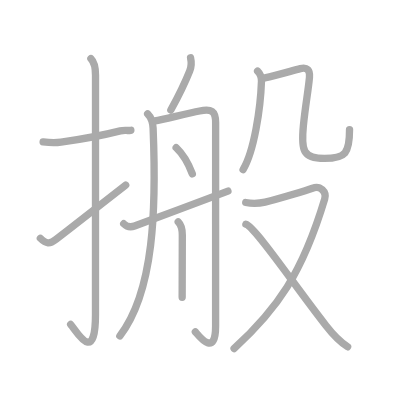
t = 0.00 s
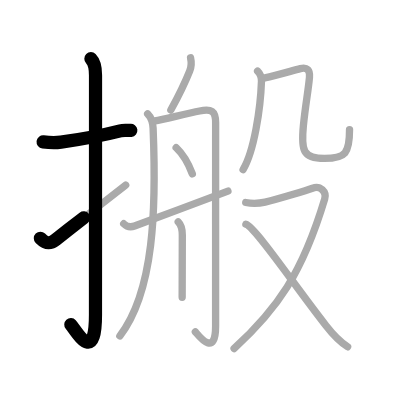
t = 2.50 s
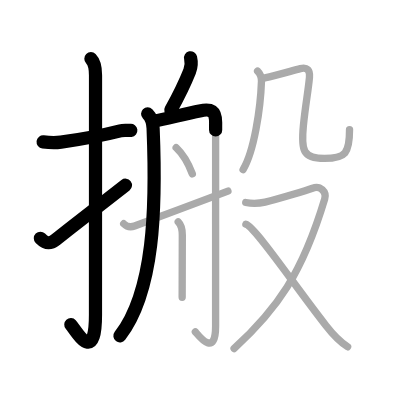
t = 5.25 s
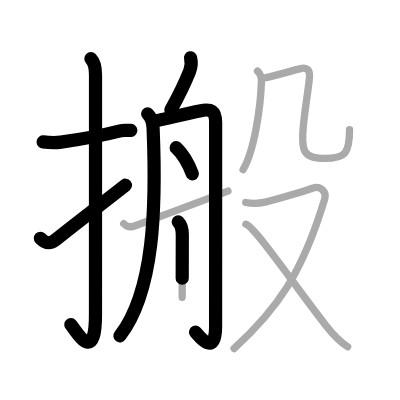
t = 7.75 s
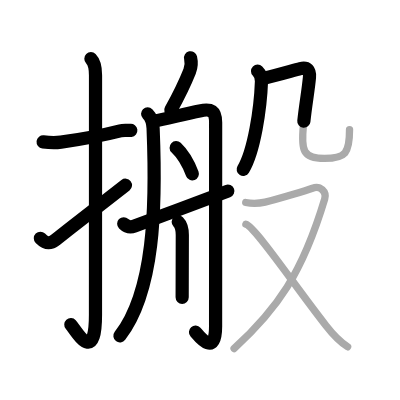
t = 10.50 s
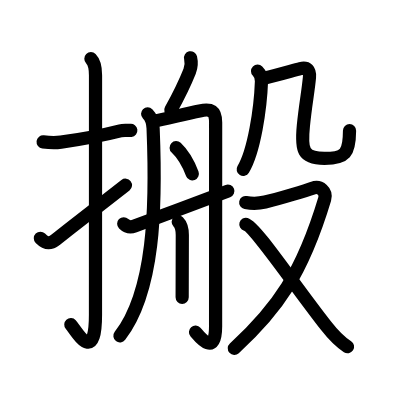
t = 13.00 s

The animated SVG that drew these frames (rendered in a browser with its animation timeline set to each time). Animation: 13 SMIL elements (animate=13); one cycle of 13.00 s.

<?xml version="1.0" standalone="no"?>
<!DOCTYPE svg PUBLIC "-//W3C//DTD SVG 1.1//EN"   "http://www.w3.org/Graphics/SVG/1.1/DTD/svg11.dtd">
<svg width="400px" height="400px"  version="1.1" xmlns="http://www.w3.org/2000/svg">
  <defs>
    <marker id="Triangle" viewBox="0 0 10 10" refX="0" refY="5" markerUnits="strokeWidth" markerWidth="3" style="stroke-opacity:0%;fill:#aaaaaa;" markerHeight="2" orient="auto">
      <path d="M 0 0 L 10 5 L 0 10 z" />
    </marker>
    
    <marker id="Arrow" viewBox="0 0 10 10" refX="5" refY="5" markerUnits="strokeWidth" markerWidth="1.8" style="stroke-opacity:0%;fill:#770000;" markerHeight="2" orient="auto">
      <path d="M 0 4 L 6 4 L 4 1 L 10 5 L 4 9 L 6 6 L 0 6 z" />
        <circle cx="5" cy="5" r="5" />
      </marker>
    
    <marker id="TriangleRed" viewBox="0 0 10 10" refX="0" refY="5" markerUnits="strokeWidth" markerWidth="3" style="stroke-opacity:0%;fill:#CC0000;" markerHeight="2" orient="auto">
      <path d="M 0 0 L 10 5 L 0 10 z" />
    </marker>
    
    <marker id="ArrowRed" viewBox="0 0 10 10" refX="5" refY="5" markerUnits="strokeWidth" markerWidth="1.8" style="stroke-opacity:0%;fill:#CC0000;" markerHeight="2" orient="auto">
      <path d="M 0 4 L 6 4 L 4 1 L 10 5 L 4 9 L 6 6 L 0 6 z" />
        <circle cx="5" cy="5" r="5" />
      </marker>
    
  </defs>
  
  <path style="fill:#ffffff; fill-opacity:100%; fill-rule:evenodd; stroke-width:0;" d="M 0 0 L 400px 0 L 400px 400px L 0 400px L 0 0" />

  <g transform="scale(3.6697247706422 3.6697247706422)">
<path style="fill:none; fill-opacity:0%; fill-rule:evenodd; stroke:#aaaaaa; stroke-opacity:100%; stroke-width: 1.5pt; stroke-linejoin:round; stroke-linecap:round;" d="M11.75 38.67c1.8 0.22 3.02 0.32 4.87 0.06c4.68-0.66 10.45-1.62 16.15-3.07c0.91-0.23 1.89-0.03 2.89-0.15"></path>
<path style="fill:none; fill-opacity:0%; fill-rule:evenodd; stroke:#aaaaaa; stroke-opacity:100%; stroke-width: 1.5pt; stroke-linejoin:round; stroke-linecap:round;" d="M24.77 16c0.93 0.93 1.26 2.25 1.26 4.52c0 15.23-0.01 53.71-0.01 65.15c0 14.25-5.32 4.28-6.77 2.75"></path>
<path style="fill:none; fill-opacity:0%; fill-rule:evenodd; stroke:#aaaaaa; stroke-opacity:100%; stroke-width: 1.5pt; stroke-linejoin:round; stroke-linecap:round;" d="M11 64.93c1.54 1.54 2.56 1.65 4.25 0.32c5.25-4.12 7.88-6.12 19-14.83"></path>
<path style="fill:none; fill-opacity:0%; fill-rule:evenodd; stroke:#aaaaaa; stroke-opacity:100%; stroke-width: 1.5pt; stroke-linejoin:round; stroke-linecap:round;" d="M51.93 15.75c0.29 1.25 0.36 2.12-0.25 3.65c-0.94 2.36-2.31 5.48-5.13 10.6"></path>
<path style="fill:none; fill-opacity:0%; fill-rule:evenodd; stroke:#aaaaaa; stroke-opacity:100%; stroke-width: 1.5pt; stroke-linejoin:round; stroke-linecap:round;" d="M40.23 31.01c1.06 1.06 1.43 2.46 1.49 3.92c0.9 21.95 0.28 44.45-9.06 56.62"></path>
<path style="fill:none; fill-opacity:0%; fill-rule:evenodd; stroke:#aaaaaa; stroke-opacity:100%; stroke-width: 1.5pt; stroke-linejoin:round; stroke-linecap:round;" d="M42.22 32.96c2.54-0.5 8.58-1.98 12.17-2.72c3.25-0.67 4.37-0.03 4.37 3.17c0 2.09-0.01 52.48-0.01 55.47c0 8.97-4.94 2.16-5.52 1.56"></path>
<path style="fill:none; fill-opacity:0%; fill-rule:evenodd; stroke:#aaaaaa; stroke-opacity:100%; stroke-width: 1.5pt; stroke-linejoin:round; stroke-linecap:round;" d="M48 40.24c1.75 1.64 3.37 4.39 4.41 7.14"></path>
<path style="fill:none; fill-opacity:0%; fill-rule:evenodd; stroke:#aaaaaa; stroke-opacity:100%; stroke-width: 1.5pt; stroke-linejoin:round; stroke-linecap:round;" d="M48.56 60.44c1 1 1.12 2.39 1.12 3.59c0 3.38-0.02 7.53-0.03 11.73c0 1.67-0.01 3.42-0.01 5.27"></path>
<path style="fill:none; fill-opacity:0%; fill-rule:evenodd; stroke:#aaaaaa; stroke-opacity:100%; stroke-width: 1.5pt; stroke-linejoin:round; stroke-linecap:round;" d="M33.71 60.97c0.85 0.84 1.99 0.99 2.96 0.63c5.33-1.98 22.37-8.34 25.44-9.53"></path>
<path style="fill:none; fill-opacity:0%; fill-rule:evenodd; stroke:#aaaaaa; stroke-opacity:100%; stroke-width: 1.5pt; stroke-linejoin:round; stroke-linecap:round;" d="M70.19 19.39c0.77 0.77 1.09 1.91 1.06 2.78c-0.26 7.46-2.01 19.08-5.01 24.04"></path>
<path style="fill:none; fill-opacity:0%; fill-rule:evenodd; stroke:#aaaaaa; stroke-opacity:100%; stroke-width: 1.5pt; stroke-linejoin:round; stroke-linecap:round;" d="M72.16 21.24c3.34-0.74 7.42-1.95 9.69-2.53c1.87-0.48 2.66 0.44 2.48 2.39c-0.35 3.84-1.09 7.4-1.66 13.17c-0.66 6.73-0.12 8.9 5.73 8.9c5.82 0 6.85-1.46 6.85-7.85"></path>
<path style="fill:none; fill-opacity:0%; fill-rule:evenodd; stroke:#aaaaaa; stroke-opacity:100%; stroke-width: 1.5pt; stroke-linejoin:round; stroke-linecap:round;" d="M66.96 55.18c1.67 0.32 3.31 0.34 5.28-0.12c4.02-0.94 11.56-3.28 12.92-3.78c2.1-0.78 3.91 0.97 3.32 2.95C82.33 74.66 75.5 84.25 63.79 94.98"></path>
<path style="fill:none; fill-opacity:0%; fill-rule:evenodd; stroke:#aaaaaa; stroke-opacity:100%; stroke-width: 1.5pt; stroke-linejoin:round; stroke-linecap:round;" d="M67 61.12c2.53 0.71 12.75 16 21.8 27.57c1.73 2.22 3.56 4.27 5.93 5.81"></path>

<path style="fill:none; fill-opacity:0%; fill-rule:evenodd; stroke:#000000; stroke-opacity:100%; stroke-width: 2.7pt; stroke-linejoin:round; stroke-linecap:round;" d="M11.75 38.67c1.8 0.22 3.02 0.32 4.87 0.06c4.68-0.66 10.45-1.62 16.15-3.07c0.91-0.23 1.89-0.03 2.89-0.15" pathLength="100" stroke-dashoffset="100" stroke-dasharray="100 105"><animate id="dashAnim1" attributeName="stroke-dashoffset" from="100" to="0" dur="1s" calcMode="linear" fill="freeze"/></path>
<path style="fill:none; fill-opacity:0%; fill-rule:evenodd; stroke:#000000; stroke-opacity:100%; stroke-width: 2.7pt; stroke-linejoin:round; stroke-linecap:round;" d="M24.77 16c0.93 0.93 1.26 2.25 1.26 4.52c0 15.23-0.01 53.71-0.01 65.15c0 14.25-5.32 4.28-6.77 2.75" pathLength="100" stroke-dashoffset="100" stroke-dasharray="100 105"><animate id="dashAnim2" attributeName="stroke-dashoffset" from="100" to="0" dur="1s" calcMode="linear" begin="dashAnim1.end" fill="freeze"/></path>
<path style="fill:none; fill-opacity:0%; fill-rule:evenodd; stroke:#000000; stroke-opacity:100%; stroke-width: 2.7pt; stroke-linejoin:round; stroke-linecap:round;" d="M11 64.93c1.54 1.54 2.56 1.65 4.25 0.32c5.25-4.12 7.88-6.12 19-14.83" pathLength="100" stroke-dashoffset="100" stroke-dasharray="100 105"><animate id="dashAnim3" attributeName="stroke-dashoffset" from="100" to="0" dur="1s" calcMode="linear" begin="dashAnim2.end" fill="freeze"/></path>
<path style="fill:none; fill-opacity:0%; fill-rule:evenodd; stroke:#000000; stroke-opacity:100%; stroke-width: 2.7pt; stroke-linejoin:round; stroke-linecap:round;" d="M51.93 15.75c0.29 1.25 0.36 2.12-0.25 3.65c-0.94 2.36-2.31 5.48-5.13 10.6" pathLength="100" stroke-dashoffset="100" stroke-dasharray="100 105"><animate id="dashAnim4" attributeName="stroke-dashoffset" from="100" to="0" dur="1s" calcMode="linear" begin="dashAnim3.end" fill="freeze"/></path>
<path style="fill:none; fill-opacity:0%; fill-rule:evenodd; stroke:#000000; stroke-opacity:100%; stroke-width: 2.7pt; stroke-linejoin:round; stroke-linecap:round;" d="M40.23 31.01c1.06 1.06 1.43 2.46 1.49 3.92c0.9 21.95 0.28 44.45-9.06 56.62" pathLength="100" stroke-dashoffset="100" stroke-dasharray="100 105"><animate id="dashAnim5" attributeName="stroke-dashoffset" from="100" to="0" dur="1s" calcMode="linear" begin="dashAnim4.end" fill="freeze"/></path>
<path style="fill:none; fill-opacity:0%; fill-rule:evenodd; stroke:#000000; stroke-opacity:100%; stroke-width: 2.7pt; stroke-linejoin:round; stroke-linecap:round;" d="M42.22 32.96c2.54-0.5 8.58-1.98 12.17-2.72c3.25-0.67 4.37-0.03 4.37 3.17c0 2.09-0.01 52.48-0.01 55.47c0 8.97-4.94 2.16-5.52 1.56" pathLength="100" stroke-dashoffset="100" stroke-dasharray="100 105"><animate id="dashAnim6" attributeName="stroke-dashoffset" from="100" to="0" dur="1s" calcMode="linear" begin="dashAnim5.end" fill="freeze"/></path>
<path style="fill:none; fill-opacity:0%; fill-rule:evenodd; stroke:#000000; stroke-opacity:100%; stroke-width: 2.7pt; stroke-linejoin:round; stroke-linecap:round;" d="M48 40.24c1.75 1.64 3.37 4.39 4.41 7.14" pathLength="100" stroke-dashoffset="100" stroke-dasharray="100 105"><animate id="dashAnim7" attributeName="stroke-dashoffset" from="100" to="0" dur="1s" calcMode="linear" begin="dashAnim6.end" fill="freeze"/></path>
<path style="fill:none; fill-opacity:0%; fill-rule:evenodd; stroke:#000000; stroke-opacity:100%; stroke-width: 2.7pt; stroke-linejoin:round; stroke-linecap:round;" d="M48.56 60.44c1 1 1.12 2.39 1.12 3.59c0 3.38-0.02 7.53-0.03 11.73c0 1.67-0.01 3.42-0.01 5.27" pathLength="100" stroke-dashoffset="100" stroke-dasharray="100 105"><animate id="dashAnim8" attributeName="stroke-dashoffset" from="100" to="0" dur="1s" calcMode="linear" begin="dashAnim7.end" fill="freeze"/></path>
<path style="fill:none; fill-opacity:0%; fill-rule:evenodd; stroke:#000000; stroke-opacity:100%; stroke-width: 2.7pt; stroke-linejoin:round; stroke-linecap:round;" d="M33.71 60.97c0.85 0.84 1.99 0.99 2.96 0.63c5.33-1.98 22.37-8.34 25.44-9.53" pathLength="100" stroke-dashoffset="100" stroke-dasharray="100 105"><animate id="dashAnim9" attributeName="stroke-dashoffset" from="100" to="0" dur="1s" calcMode="linear" begin="dashAnim8.end" fill="freeze"/></path>
<path style="fill:none; fill-opacity:0%; fill-rule:evenodd; stroke:#000000; stroke-opacity:100%; stroke-width: 2.7pt; stroke-linejoin:round; stroke-linecap:round;" d="M70.19 19.39c0.77 0.77 1.09 1.91 1.06 2.78c-0.26 7.46-2.01 19.08-5.01 24.04" pathLength="100" stroke-dashoffset="100" stroke-dasharray="100 105"><animate id="dashAnim10" attributeName="stroke-dashoffset" from="100" to="0" dur="1s" calcMode="linear" begin="dashAnim9.end" fill="freeze"/></path>
<path style="fill:none; fill-opacity:0%; fill-rule:evenodd; stroke:#000000; stroke-opacity:100%; stroke-width: 2.7pt; stroke-linejoin:round; stroke-linecap:round;" d="M72.16 21.24c3.34-0.74 7.42-1.95 9.69-2.53c1.87-0.48 2.66 0.44 2.48 2.39c-0.35 3.84-1.09 7.4-1.66 13.17c-0.66 6.73-0.12 8.9 5.73 8.9c5.82 0 6.85-1.46 6.85-7.85" pathLength="100" stroke-dashoffset="100" stroke-dasharray="100 105"><animate id="dashAnim11" attributeName="stroke-dashoffset" from="100" to="0" dur="1s" calcMode="linear" begin="dashAnim10.end" fill="freeze"/></path>
<path style="fill:none; fill-opacity:0%; fill-rule:evenodd; stroke:#000000; stroke-opacity:100%; stroke-width: 2.7pt; stroke-linejoin:round; stroke-linecap:round;" d="M66.96 55.18c1.67 0.32 3.31 0.34 5.28-0.12c4.02-0.94 11.56-3.28 12.92-3.78c2.1-0.78 3.91 0.97 3.32 2.95C82.33 74.66 75.5 84.25 63.79 94.98" pathLength="100" stroke-dashoffset="100" stroke-dasharray="100 105"><animate id="dashAnim12" attributeName="stroke-dashoffset" from="100" to="0" dur="1s" calcMode="linear" begin="dashAnim11.end" fill="freeze"/></path>
<path style="fill:none; fill-opacity:0%; fill-rule:evenodd; stroke:#000000; stroke-opacity:100%; stroke-width: 2.7pt; stroke-linejoin:round; stroke-linecap:round;" d="M67 61.12c2.53 0.71 12.75 16 21.8 27.57c1.73 2.22 3.56 4.27 5.93 5.81" pathLength="100" stroke-dashoffset="100" stroke-dasharray="100 105"><animate id="dashAnim13" attributeName="stroke-dashoffset" from="100" to="0" dur="1s" calcMode="linear" begin="dashAnim12.end" fill="freeze"/></path>

</g>

</svg>  
          
